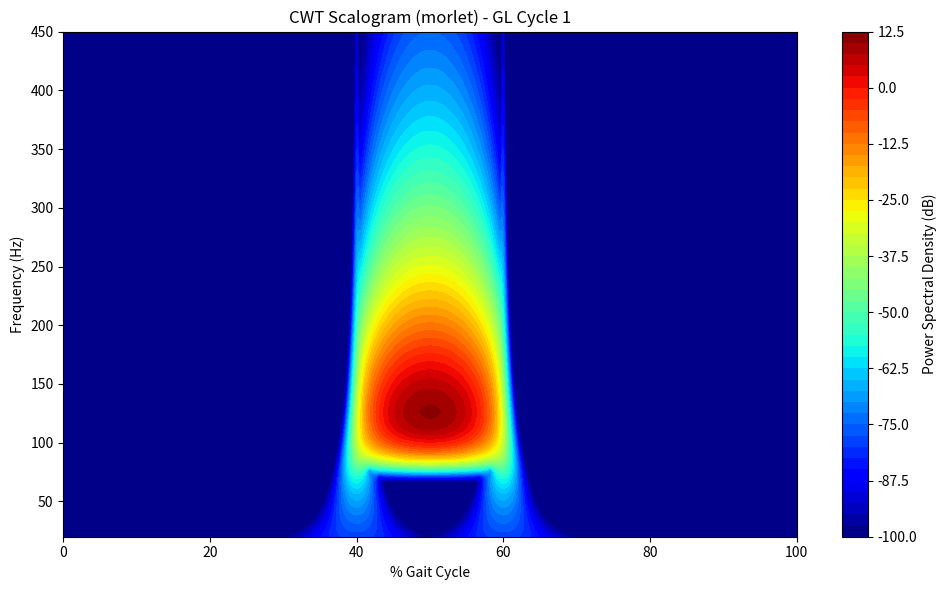
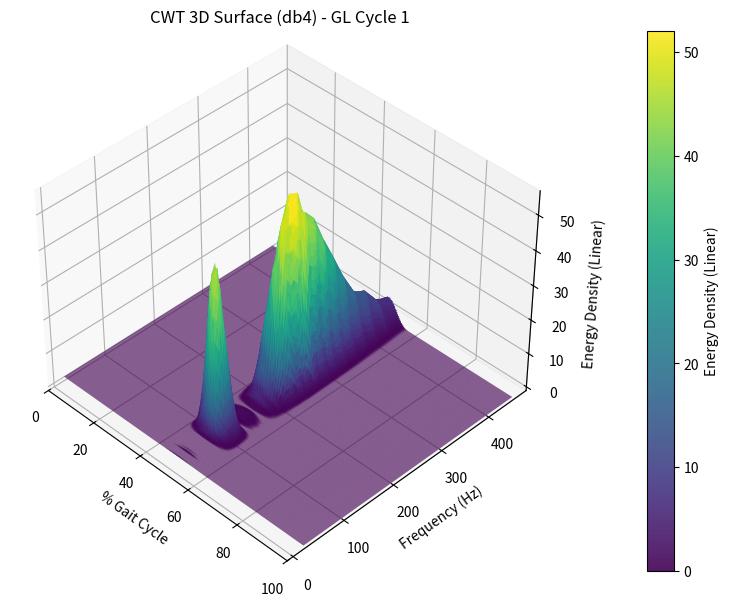

Recreate these plots in Python, in order.
import numpy as np
import matplotlib.pyplot as plt
from mpl_toolkits.mplot3d import Axes3D

class ManualCWT:
    """
    Manual Implementation of Continuous Wavelet Transform (CWT).
    
    Features:
    1. Supports 'Morlet' (Analytical) and 'db4' (Numerical Approximation) wavelets.
    2. Uses direct convolution (time-domain) instead of FFT-based convolution.
    3. Fully manual generation of wavelet shapes without 'pywt'.
    """
    def __init__(self, fs, f_min=20, f_max=450, num_scales=64, wavelet_type='morlet'):
        self.fs = fs
        self.f_min = f_min
        self.f_max = f_max
        self.num_scales = num_scales
        self.wavelet_type = wavelet_type.lower()
        
        # 1. Determine Center Frequency (fc)
        # fc is the normalized center frequency of the mother wavelet.
        # Values are approximations based on standard literature.
        if self.wavelet_type == 'morlet':
            self.fc = 0.8125  # Standard center freq for Morlet (w0=6)
        else: # db4
            self.fc = 0.7143  # Approximate center freq for db4
            
        # 2. Generate Scales from Frequencies
        # We use logarithmic spacing for frequencies to capture low-freq details better.
        # Formula: Scale (a) = (fc * fs) / f
        self.freqs = np.logspace(np.log10(f_min), np.log10(f_max), num_scales)
        self.scales = (self.fc * fs) / self.freqs
        
        # 3. Pre-compute db4 prototype if needed (to save computation time)
        self.db4_prototype = None
        if self.wavelet_type == 'db4':
            self.db4_prototype = self._generate_db4_prototype()

    def _morlet_wavelet(self, scale):
        """
        Generates the Complex Morlet Wavelet for a specific scale.
        
        Analytical Formula:
        psi(t) = C * exp(i * w0 * t) * exp(-t^2 / 2)
        
        Where:
        C  = pi^(-0.25) (Normalization constant)
        w0 = 6 (Wavenumber, standard for CWT to satisfy admissibility condition)
        """
        # Define effective time support [-5 sigma, +5 sigma]
        # The wavelet is scaled by dividing t by 'scale'.
        M = int(scale * 10) 
        if M % 2 == 0: M += 1 # Ensure odd length for symmetry
        
        t = np.arange(-(M//2), (M//2)+1) / scale
        
        # Normalization Constant
        C = np.pi**(-0.25)
        
        # Wavenumber
        w0 = 6 
        
        # Calculate Wavelet
        psi = C * np.exp(1j * w0 * t) * np.exp(-0.5 * t**2)
        
        # Energy Normalization: 1 / sqrt(scale)
        # Ensures the energy of the wavelet remains constant across scales
        return psi * (1 / np.sqrt(scale))

    def _generate_db4_prototype(self, iterations=6):
        """
        Generates the Daubechies 4 (db4) wavelet shape using the Cascade Algorithm.
        Since db4 has no closed-form equation, we iteratively upscale and convolve
        the filter coefficients to approximate the continuous function.
        """
        # Daubechies 4 Decomposition Coefficients (derived analytically)
        h0 = (1 + np.sqrt(3)) / (4 * np.sqrt(2))
        h1 = (3 + np.sqrt(3)) / (4 * np.sqrt(2))
        h2 = (3 - np.sqrt(3)) / (4 * np.sqrt(2))
        h3 = (1 - np.sqrt(3)) / (4 * np.sqrt(2))
        
        # Reconstruction Low Pass Filter (Scaling Filter)
        L_R = np.array([h3, h2, h1, h0, h0, h1, h2, h3]) 
        
        # Reconstruction High Pass Filter (Wavelet Filter)
        # Alternating signs for Quadrature Mirror Filter
        H_R = np.array([h3, -h2, h1, -h0, h0, -h1, h2, -h3]) 
        
        # Cascade Algorithm (Iterative Upsampling + Convolution)
        # Start with the high-pass filter (Wavelet branch)
        psi = H_R 
        
        for _ in range(iterations):
            # 1. Upsample (Insert zeros between samples)
            psi_up = np.zeros(len(psi) * 2)
            psi_up[::2] = psi
            
            # 2. Convolve with Scaling Filter
            # This smooths the discrete steps
            psi = np.convolve(psi_up, L_R)
            
        return psi

    def _db4_wavelet(self, scale):
        """
        Generates the db4 wavelet for a specific scale by Resampling (Interpolation).
        """
        prototype = self.db4_prototype
        len_proto = len(prototype)
        
        # Determine target length based on scale
        # db4 effective width is approx 7. Effective length ~ scale * 7
        target_len = int(scale * 7)
        if target_len < 8: target_len = 8 # Minimum length constraint
        
        # Manual Linear Interpolation (Resampling)
        x_original = np.linspace(0, 1, len_proto)
        x_target = np.linspace(0, 1, target_len)
        
        psi_resampled = np.interp(x_target, x_original, prototype)
        
        # Energy Normalization: 1 / sqrt(scale)
        return psi_resampled * (1 / np.sqrt(scale))

    def compute(self, signal):
        """
        Computes CWT Coefficients and Energy Density.
        
        Method:
        Direct convolution of the signal with the scaled wavelet for each scale.
        
        Returns:
            energy_density: |CWT|^2 (Matrix: Scales x Time)
            freqs: Frequency axis corresponding to scales
        """
        n = len(signal)
        # Initialize complex matrix for coefficients
        cwt_matrix = np.zeros((self.num_scales, n), dtype=complex)
        
        # Iterate through each scale (frequency band)
        for i, scale in enumerate(self.scales):
            # 1. Generate Mother Wavelet at current scale
            if self.wavelet_type == 'morlet':
                psi = self._morlet_wavelet(scale)
            else:
                psi = self._db4_wavelet(scale)
            
            # 2. Perform Convolution (Signal * Wavelet)
            # mode='same' ensures output length matches input length
            # This represents the inner product <signal, wavelet> at every time shift
            coeffs = np.convolve(signal, psi, mode='same')
            
            cwt_matrix[i, :] = coeffs
            
        # Calculate Scalogram (Energy Density)
        # Formula: E = |W(a, b)|^2
        energy_density = np.abs(cwt_matrix)**2
        
        return energy_density, self.freqs

def compute_cwt_for_segments(segments, wavelet_type='morlet'):
    """
    Wrapper function to process a list of EMG segments.
    """
    if not segments: return []
    
    # Get sampling frequency
    fs = segments[0]['fs']
    
    # Initialize Manual CWT Solver
    cwt_solver = ManualCWT(fs, f_min=20, f_max=450, num_scales=50, wavelet_type=wavelet_type)
    
    print(f"[-] Computing Manual CWT (Wavelet: {wavelet_type}, Scales: 50)...")
    
    processed_segments = []
    for seg in segments:
        new_seg = seg.copy()
        
        # Select best available signal: Denoised > Filtered > Raw
        if 'gl_denoised' in seg:
            gl_sig = seg['gl_denoised']
        elif 'gl_filtered' in seg:
            gl_sig = seg['gl_filtered']
        else:
            gl_sig = seg['gl_segment']

        if 'vl_denoised' in seg:
            vl_sig = seg['vl_denoised']
        elif 'vl_filtered' in seg:
            vl_sig = seg['vl_filtered']
        else:
            vl_sig = seg['vl_segment']
        
        # Compute CWT for Gastrocnemius (GL)
        E_gl, f_gl = cwt_solver.compute(gl_sig)
        new_seg['cwt_gl'] = {'f': f_gl, 't': seg['time'], 'E': E_gl, 'type': wavelet_type}
        
        # Compute CWT for Vastus Lateralis (VL)
        E_vl, f_vl = cwt_solver.compute(vl_sig)
        new_seg['cwt_vl'] = {'f': f_vl, 't': seg['time'], 'E': E_vl, 'type': wavelet_type}
        
        processed_segments.append(new_seg)
        
    return processed_segments

def plot_cwt(segments, cycle_idx=0, muscle='GL', use_db=False, mode='2D'):
    """
    Visualization Function for CWT Scalogram.
    X-Axis is normalized to % Gait Cycle (0-100%).
    """
    if not segments: return
    
    seg = segments[cycle_idx]
    key = 'cwt_gl' if muscle == 'GL' else 'cwt_vl'
    
    if key not in seg:
        print("CWT data not found.")
        return

    data = seg[key]
    f = data['f']
    t = data['t']
    E = data['E'] # Energy Density |W|^2
    
    # --- NORMALIZE TIME TO % GAIT CYCLE ---
    # Map t[start] to 0% and t[end] to 100%
    if len(t) > 1:
        t_norm = (t - t[0]) / (t[-1] - t[0]) * 100
    else:
        t_norm = t
    
    # Unit Conversion
    if use_db:
        # Convert to decibels: 10 * log10(Power)
        # Add epsilon to avoid log(0) error
        Z_plot = 10 * np.log10(E + 1e-10)
        unit_label = "Power Spectral Density (dB)"
    else:
        Z_plot = E
        unit_label = "Energy Density (Linear)"

    fig = plt.figure(figsize=(10, 6))
    
    if mode == '2D':
        ax = fig.add_subplot(111)
        # Use contourf for smooth energy representation
        levels = 50
        cf = ax.contourf(t_norm, f, Z_plot, levels=levels, cmap='jet')
        cbar = fig.colorbar(cf, ax=ax, label=unit_label)
        
        ax.set_ylabel('Frequency (Hz)')
        ax.set_xlabel('% Gait Cycle') 
        ax.set_title(f"CWT Scalogram ({data['type']}) - {muscle} Cycle {seg['cycle_id']}")
        ax.set_xlim(0, 100)
        
    elif mode == '3D':
        ax = fig.add_subplot(111, projection='3d')
        
        # Create meshgrid for 3D plotting
        T_grid, F_grid = np.meshgrid(t_norm, f)
        
        # Surface plot
        surf = ax.plot_surface(T_grid, F_grid, Z_plot, cmap='viridis', 
                               edgecolor='none', rstride=1, cstride=1, alpha=0.9)
        
        fig.colorbar(surf, ax=ax, label=unit_label, pad=0.1)
        
        ax.set_xlabel('% Gait Cycle') 
        ax.set_ylabel('Frequency (Hz)')
        ax.set_zlabel(unit_label)
        ax.set_title(f"CWT 3D Surface ({data['type']}) - {muscle} Cycle {seg['cycle_id']}")
        ax.set_xlim(0, 100)
        
        # Initial Camera View
        ax.view_init(elev=40, azim=-45)

    plt.tight_layout()
    plt.show()

# --- Standalone Testing Block ---
if __name__ == "__main__":
    # Generate Dummy Burst Signal (Simulating Muscle Activation)
    fs_test = 2000
    t = np.linspace(0, 1, fs_test)
    # Burst in the middle (0.4s - 0.6s) at 150Hz
    sig = np.zeros_like(t)
    mask = (t > 0.4) & (t < 0.6)
    sig[mask] = np.sin(2 * np.pi * 150 * t[mask]) * np.hanning(sum(mask))
    
    # Create dummy segment structure
    dummy_segs = [{
        'cycle_id': 1,
        'fs': fs_test,
        'time': t,
        'gl_segment': sig, 'vl_segment': sig,
        'gl_filtered': sig, 'vl_filtered': sig,
        'gl_denoised': sig, 'vl_denoised': sig
    }]
    
    # 1. Test Morlet
    print("Testing Morlet Wavelet...")
    res_morlet = compute_cwt_for_segments(dummy_segs, wavelet_type='morlet')
    plot_cwt(res_morlet, mode='2D', use_db=True)
    
    # 2. Test db4 (Approximation)
    print("Testing db4 Wavelet (Numerical)...")
    res_db4 = compute_cwt_for_segments(dummy_segs, wavelet_type='db4')
    plot_cwt(res_db4, mode='3D', use_db=False)